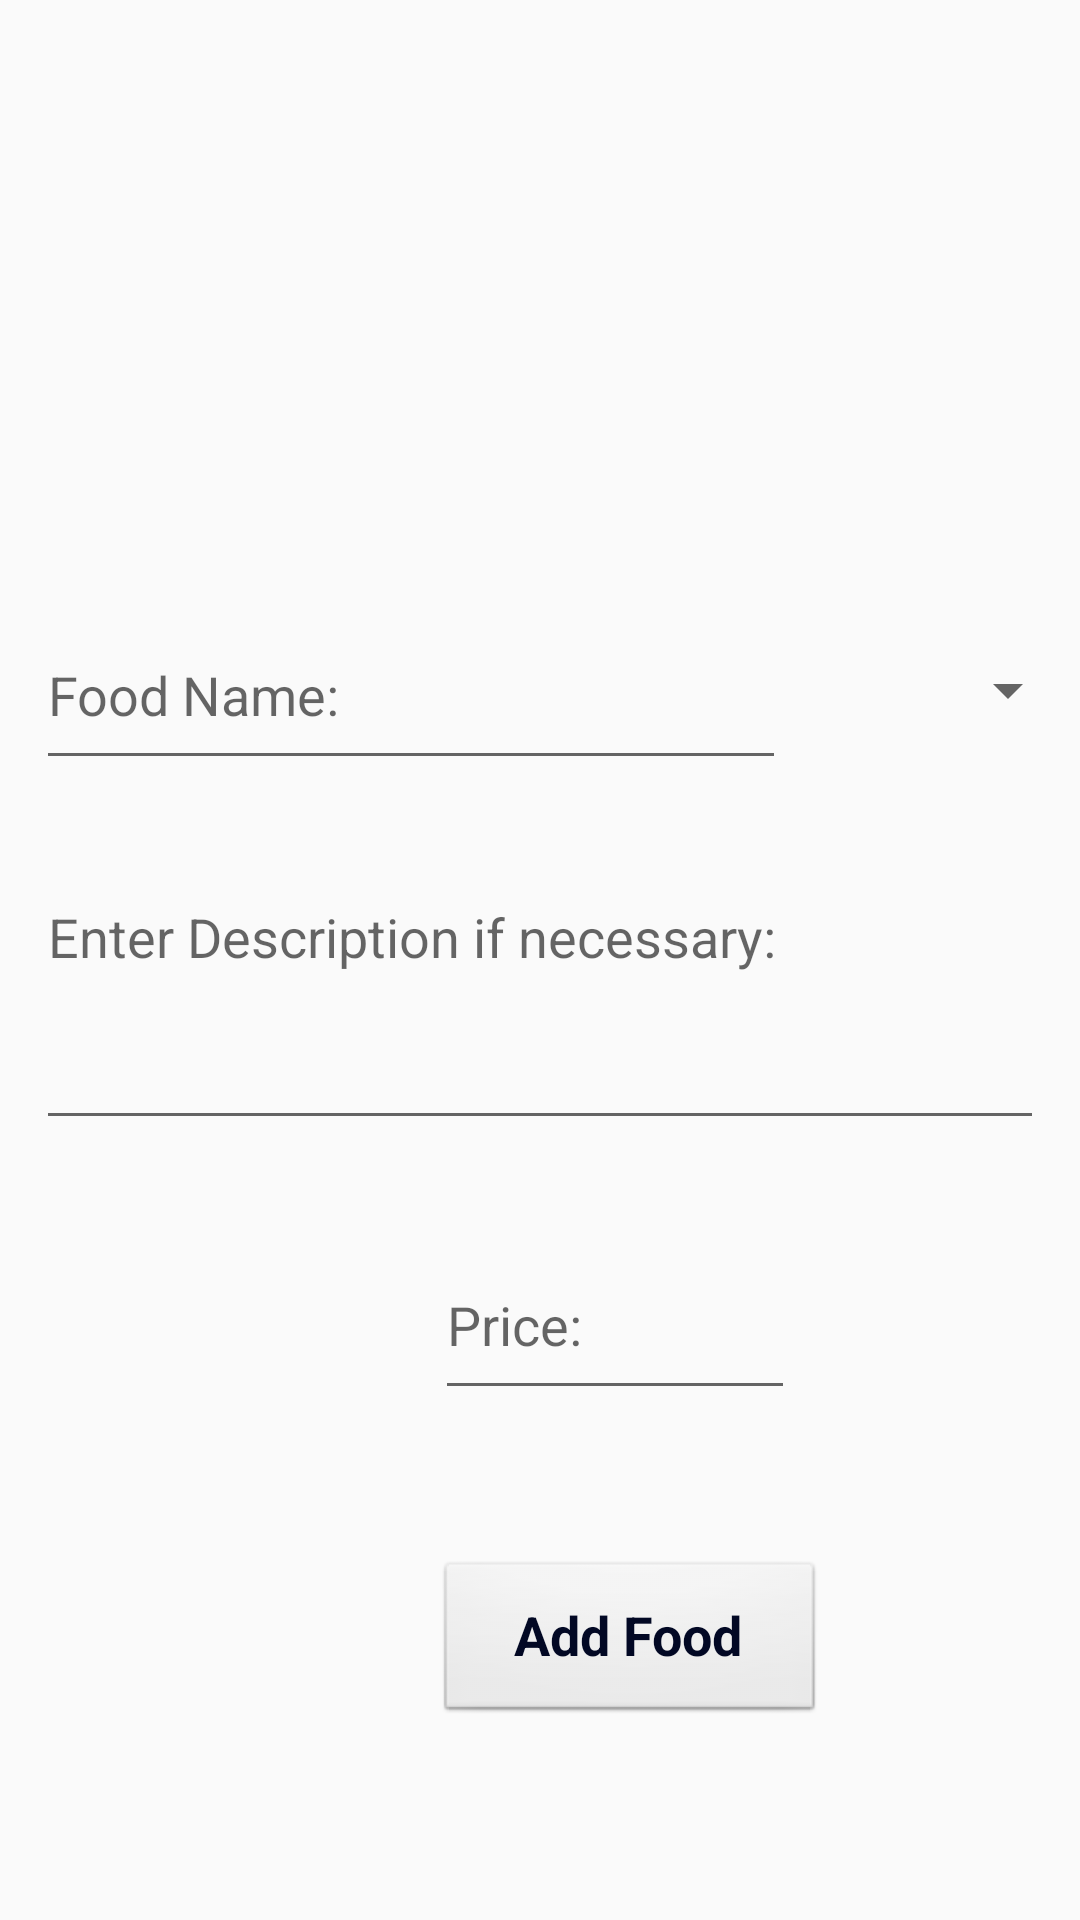

Write the Android layout XML for this screen, with the resource values it uses.
<!-- AndroidManifest.xml: application theme AppTheme -->
<!-- res/layout/activity_food_insert.xml -->
<?xml version="1.0" encoding="utf-8"?>
<RelativeLayout xmlns:android="http://schemas.android.com/apk/res/android"
    xmlns:app="http://schemas.android.com/apk/res-auto"
    xmlns:tools="http://schemas.android.com/tools"
    android:layout_width="match_parent"
    android:layout_height="match_parent"
    android:background="@drawable/add"
    tools:context=".FoodInsert">

    <EditText
        android:id="@+id/fname"
        android:layout_width="250dp"
        android:layout_height="60dp"
        android:layout_marginLeft="12dp"
        android:layout_marginTop="200dp"
        android:ems="10"
        android:hint="Food Name:"
        android:inputType="textPersonName" />

    <Spinner
        android:id="@+id/ftype"
        android:layout_width="120dp"
        android:layout_height="60dp"
        android:layout_marginLeft="280dp"
        android:layout_marginTop="200dp"
        android:spinnerMode="dropdown"
        android:textAlignment="textStart" />

    <EditText
        android:id="@+id/fdesc"
        android:layout_width="match_parent"
        android:layout_height="90dp"
        android:layout_marginLeft="12dp"
        android:layout_marginTop="290dp"
        android:layout_marginRight="12dp"
        android:ems="10"
        android:gravity="start|top"
        android:hint="Enter Description if necessary:"
        android:inputType="textMultiLine" />

    <EditText
        android:id="@+id/fprice"
        android:layout_width="120dp"
        android:layout_height="60dp"
        android:layout_marginLeft="145dp"
        android:layout_marginTop="410dp"
        android:ems="10"
        android:hint="Price:"
        android:inputType="numberDecimal" />

    <Button
        android:id="@+id/addFood"
        style="@android:style/Widget.Button"
        android:layout_width="130dp"
        android:layout_height="55dp"
        android:layout_marginLeft="145dp"
        android:layout_marginTop="520dp"
        android:onClick="addFood"
        android:text="Add Food"
        android:textColor="#020824"
        android:textSize="18sp"
        android:textStyle="normal|bold" />
</RelativeLayout>
<!-- resources referenced by this layout -->
<resources>
  <style name="AppTheme" parent="Theme.AppCompat.Light.DarkActionBar">
      
      <item name="colorPrimary">@color/design_default_color_primary</item>
      <item name="colorPrimaryDark">@color/colorPrimaryDark</item>
      <item name="colorAccent">@color/colorAccent</item>
      <item name="android:actionOverflowButtonStyle">@style/CustomIcon</item>
    </style>
  <color name="colorPrimaryDark">#B11729</color>
  <color name="colorAccent">#D81B60</color>
  <style name="CustomIcon" parent="@android:style/Widget.Holo.Light.ActionButton.Overflow">
      <item name="android:src">@drawable/ic_itemlist</item>
    </style>
  <!-- drawable ic_itemlist (drawable) -->
  <vector android:height="24dp" android:tint="#222250"
      android:viewportHeight="24.0" android:viewportWidth="24.0"
      android:width="24dp" xmlns:android="http://schemas.android.com/apk/res/android">
      <path android:fillColor="#FF000000" android:pathData="M4,15h16v-2L4,13v2zM4,19h16v-2L4,17v2zM4,11h16L20,9L4,9v2zM4,5v2h16L20,5L4,5z"/>
  </vector>
</resources>
